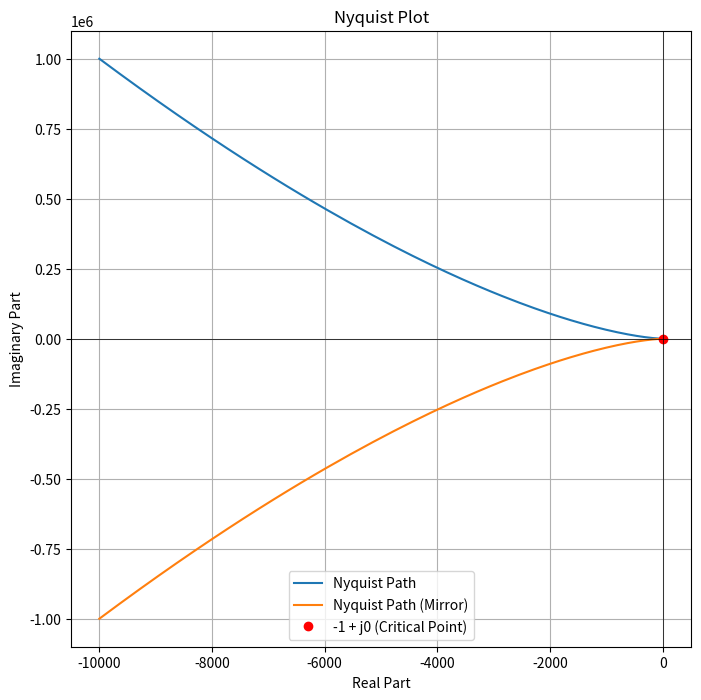

Here is the Python script that generated this plot:
import numpy as np
import matplotlib.pyplot as plt

# Define the coefficients of the denominator polynomial in descending order of powers
coefficients = [1, 1, 1, 2]

# Find the roots of the polynomial
roots = np.roots(coefficients)

# Count the number of roots with positive real parts
right_half_plane_poles = sum(root.real > 0 for root in roots)

# Display the roots and the count of right-half-plane poles
print("\n\nRoots of the polynomial:", roots)
print(f"Number of right-half-plane poles: {right_half_plane_poles}\n\n")

# Frequency range for Nyquist plot (from low to high frequencies)
omega = np.logspace(-2, 2, 500)  # from 0.01 to 100 rad/s

# Compute the transfer function response at each frequency
G = 1 / (1j * omega)**3 + 1 / (1j * omega)**2 + 1 / (1j * omega) + 2

# Plot the Nyquist plot
plt.figure(figsize=(8, 8))
plt.plot(G.real, G.imag, label='Nyquist Path')       # Positive frequency path
plt.plot(G.real, -G.imag, label='Nyquist Path (Mirror)')  # Mirror for negative frequency path
plt.plot(-1, 0, 'ro', label='-1 + j0 (Critical Point)')   # The critical point -1 + j0

# Labels and grid
plt.xlabel('Real Part')
plt.ylabel('Imaginary Part')
plt.title('Nyquist Plot')
plt.axhline(0, color='black', lw=0.5)
plt.axvline(0, color='black', lw=0.5)
plt.legend()
plt.grid()

# Show the plot
plt.show()
